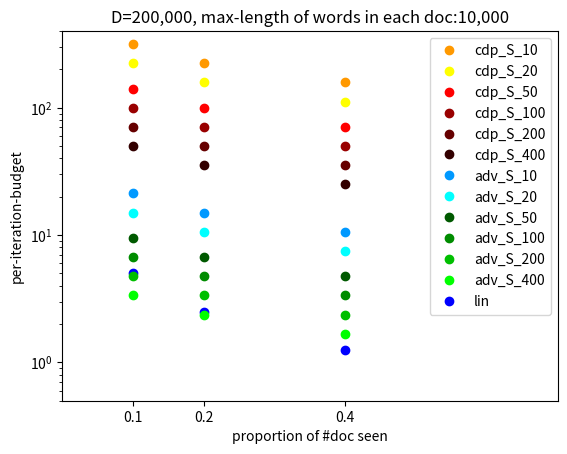

Here is the Python script that generated this plot:
# to show how per-iteration budget looks in terms of S/D and J.
# [redacted]

import numpy
import matplotlib.pyplot as plt

N = 10000
D = 200000

Smat = [10, 20, 50, 100, 200, 400]
Jmat = [0.1, 0.2, 0.4]
# Jmat = [0.2]
# Jmat = [0.4]
# Jmat = [0.8]

# Jmat = [200, 400, 800]

sen = N/float(D)
epsilon = 1
delta = 0.000001


for Jlist in Jmat:
    for S in Smat:
        nu = S/float(D)
        J = int(Jlist*D/float(S))
        budget_cdp = numpy.sqrt(2*epsilon)/float(2*nu*numpy.sqrt(J))
        budget_adv = epsilon/float(4*nu*numpy.sqrt(2*J*numpy.log(1/delta)))
        budget_linear = epsilon/float(2*J*nu)
        print(budget_linear)

        if S==10:
            cdp00, = plt.plot(Jlist, budget_cdp, 'o', color = (1, 0.6, 0), label = 'cdp_S_%s' %(S))
            adv00, = plt.plot(Jlist, budget_adv, 'o', color = (0, 0.6, 1), label = 'adv_S_%s' %(S))
        elif S==20:
            cdp0, = plt.plot(Jlist, budget_cdp, 'o', color = (1, 1, 0), label = 'cdp_S_%s' %(S))
            adv0, = plt.plot(Jlist, budget_adv, 'o', color = (0, 1, 1), label = 'adv_S_%s' %(S))
        elif S==50:
            cdp1, = plt.plot(Jlist, budget_cdp, 'o', color = (1, 0, 0), label = 'cdp_S_%s' %(S))
            adv1, = plt.plot(Jlist, budget_adv, 'o', color = (0, 0.35, 0), label = 'adv_S_%s' %(S))
            lin1, = plt.plot(Jlist, budget_linear, 'o', color = (0, 0, 1), label = 'lin')
        elif S==100:
            cdp2, = plt.plot(Jlist, budget_cdp, 'o', color = (0.6, 0, 0),  label = 'cdp_S_%s' %(S))
            adv2, = plt.plot(Jlist, budget_adv, 'o', color = (0, 0.55, 0), label = 'adv_S_%s' %(S))
            # lin2, = plt.plot(Jlist, budget_linear, 'o', color = (0, 0, 0.7), label = 'lin_S_%s' %(S))
        elif S==200:
            cdp3, = plt.plot(Jlist, budget_cdp, 'o', color = (0.4, 0, 0),  label = 'cdp_S_%s' %(S))
            adv3, = plt.plot(Jlist, budget_adv, 'o', color = (0, 0.75, 0), label = 'adv_S_%s' %(S))
            # lin3, = plt.plot(Jlist, budget_linear, 'o', color = (0, 0, 0.4), label = 'lin_S_%s' %(S))
        else:
            cdp4, = plt.plot(Jlist, budget_cdp, 'o', color = (0.2, 0, 0),  label = 'cdp_S_%s' %(S))
            adv4, = plt.plot(Jlist, budget_adv, 'o', color = (0, 1, 0), label = 'adv_S_%s' %(S))
            # lin4, = plt.plot(Jlist, budget_linear, 'o', color = (0, 0, 0.2), label = 'lin_S_%s' %(S))
            # plt.plot(Jlist, budget_adv, 'g')
            # plt.plot(Jlist, budget_linear, 'b')

#         if S==50:
#             plt.subplot(221)
#             # plt.title('#doc looked at: %s' %(int(Jlist*D)))
#             plt.ylabel('per-iteration-budget')
#             # plt.xticks(Smat, ('50', '100', '200', '400', '800'))
#             # plt.xticks(Jmat, ('0.1', '0.2', '0.4'))
#             # plt.title('percentage of doc looked at (%s x D)' %(Jlist))
#         elif S==100:
#             # plt.title('#doc looked at: %s' %(int(Jlist*D)))
#             plt.subplot(222)
#             # plt.xticks(Smat, ('50', '100', '200', '400', '800'))
#             # plt.xticks(Jmat, ('0.1', '0.2', '0.4'))
#             # plt.title('percentage of doc looked at (%s x D)' %(Jlist))
#         elif S==200:
#             plt.subplot(223)
#             # plt.title('#doc looked at: %s' %(int(Jlist*D)))
#             # plt.xlabel('batchsize')
#             plt.ylabel('per-iteration-budget')
#             # plt.xticks(Smat, ('50', '100', '200', '400', '800'))
#             # plt.xticks(Jmat, ('0.1', '0.2', '0.4'))
#             # plt.title('percentage of doc looked at (%s x D)' %(Jlist))
#         else:
#             plt.subplot(224)
            # plt.title('#doc looked at: %s' %(int(Jlist*D)))
            # plt.xlabel('batchsize')
            # plt.xticks(Smat, ('50', '100', '200', '400', '800'))
            # plt.xticks(Jmat, ('0.1', '0.2', '0.4'))
            # plt.title('percentage of doc looked at (%s x D)' %(Jlist))
        # print [S, J, budget_cdp, budget_adv, budget_linear]

        # plt.title('# iter: %s' %(J))
        # plt.title('percentage of doc looked at (%s x D)' %(Jlist))
        plt.xticks(Jmat, ('0.1', '0.2', '0.4'))
        # plt.plot(Jlist, budget_cdp, 'ro-')
        # plt.plot(Jlist, budget_adv, 'go')
        # plt.plot(Jlist, budget_linear, 'bo')
        # plt.xscale('log')
        plt.yscale('log')
        plt.grid()
        plt.ylim([0.5,400])
        plt.xlim([0, 0.7])
    plt.ylabel('per-iteration-budget')
    plt.legend(handles=[cdp00, cdp0, cdp1, cdp2, cdp3, cdp4, adv00, adv0, adv1, adv2, adv3, adv4, lin1]) # lin2, lin3, lin4
    plt.xlabel('proportion of #doc seen')

plt.title('D=200,000, max-length of words in each doc:10,000')
plt.savefig('budget_plot.pdf')
# plt.show()